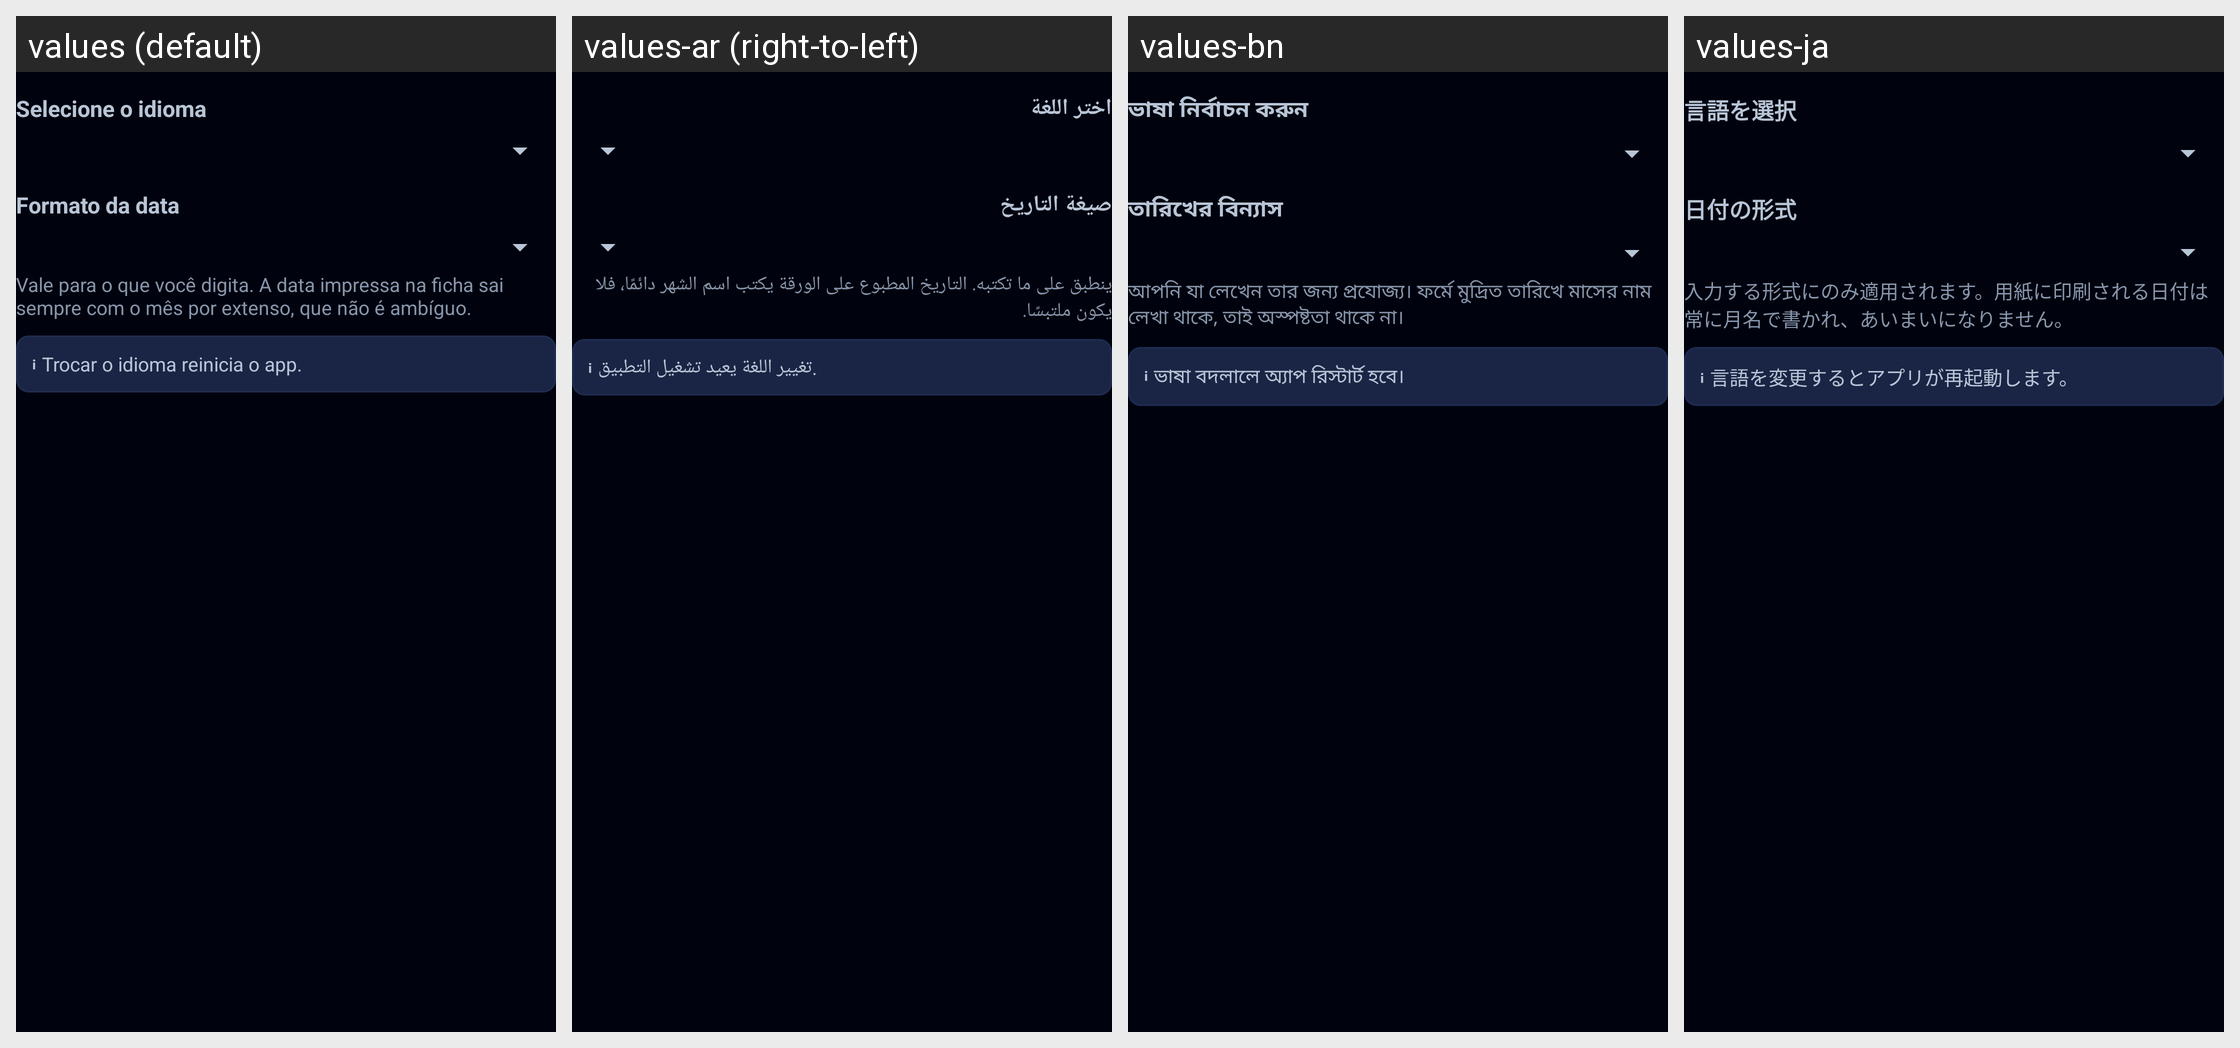

Here is an Android app screen in its default locale and in the app's own translations. Write out the translated-string differences for the strings that appear on this screen.
Android screen res/layout/group_language.xml rendered under 4 locales, left to right: values (default), values-ar (right-to-left), values-bn, values-ja. Device: Nexus 5 (rendered at 1080×1920; each locale shown at half size, 540×960, under a caption strip naming it); theme Theme.Radioterapia.
Other locales in the repository, not shown: values-de, values-en, values-es, values-fr, values-it, values-ko, values-pl, values-zh.
Strings drawn on this screen, with the default value and each locale's value (text and hints the layout hard-codes, and strings that could not be matched under every locale, appear in the picture but are not listed):

select_language
  values: Selecione o idioma
  values-ar: اختر اللغة
  values-bn: ভাষা নির্বাচন করুন
  values-ja: 言語を選択

date_format_label
  values: Formato da data
  values-ar: صيغة التاريخ
  values-bn: তারিখের বিন্যাস
  values-ja: 日付の形式

date_format_hint
  values: Vale para o que você digita. A data impressa na ficha sai sempre com o mês por extenso, que não é ambíguo.
  values-ar: ينطبق على ما تكتبه. التاريخ المطبوع على الورقة يكتب اسم الشهر دائمًا، فلا يكون ملتبسًا.
  values-bn: আপনি যা লেখেন তার জন্য প্রযোজ্য। ফর্মে মুদ্রিত তারিখে মাসের নাম লেখা থাকে, তাই অস্পষ্টতা থাকে না।
  values-ja: 入力する形式にのみ適用されます。用紙に印刷される日付は常に月名で書かれ、あいまいになりません。

lang_restart_note
  values: ℹ Trocar o idioma reinicia o app.
  values-ar: ℹ تغيير اللغة يعيد تشغيل التطبيق.
  values-bn: ℹ ভাষা বদলালে অ্যাপ রিস্টার্ট হবে।
  values-ja: ℹ 言語を変更するとアプリが再起動します。
